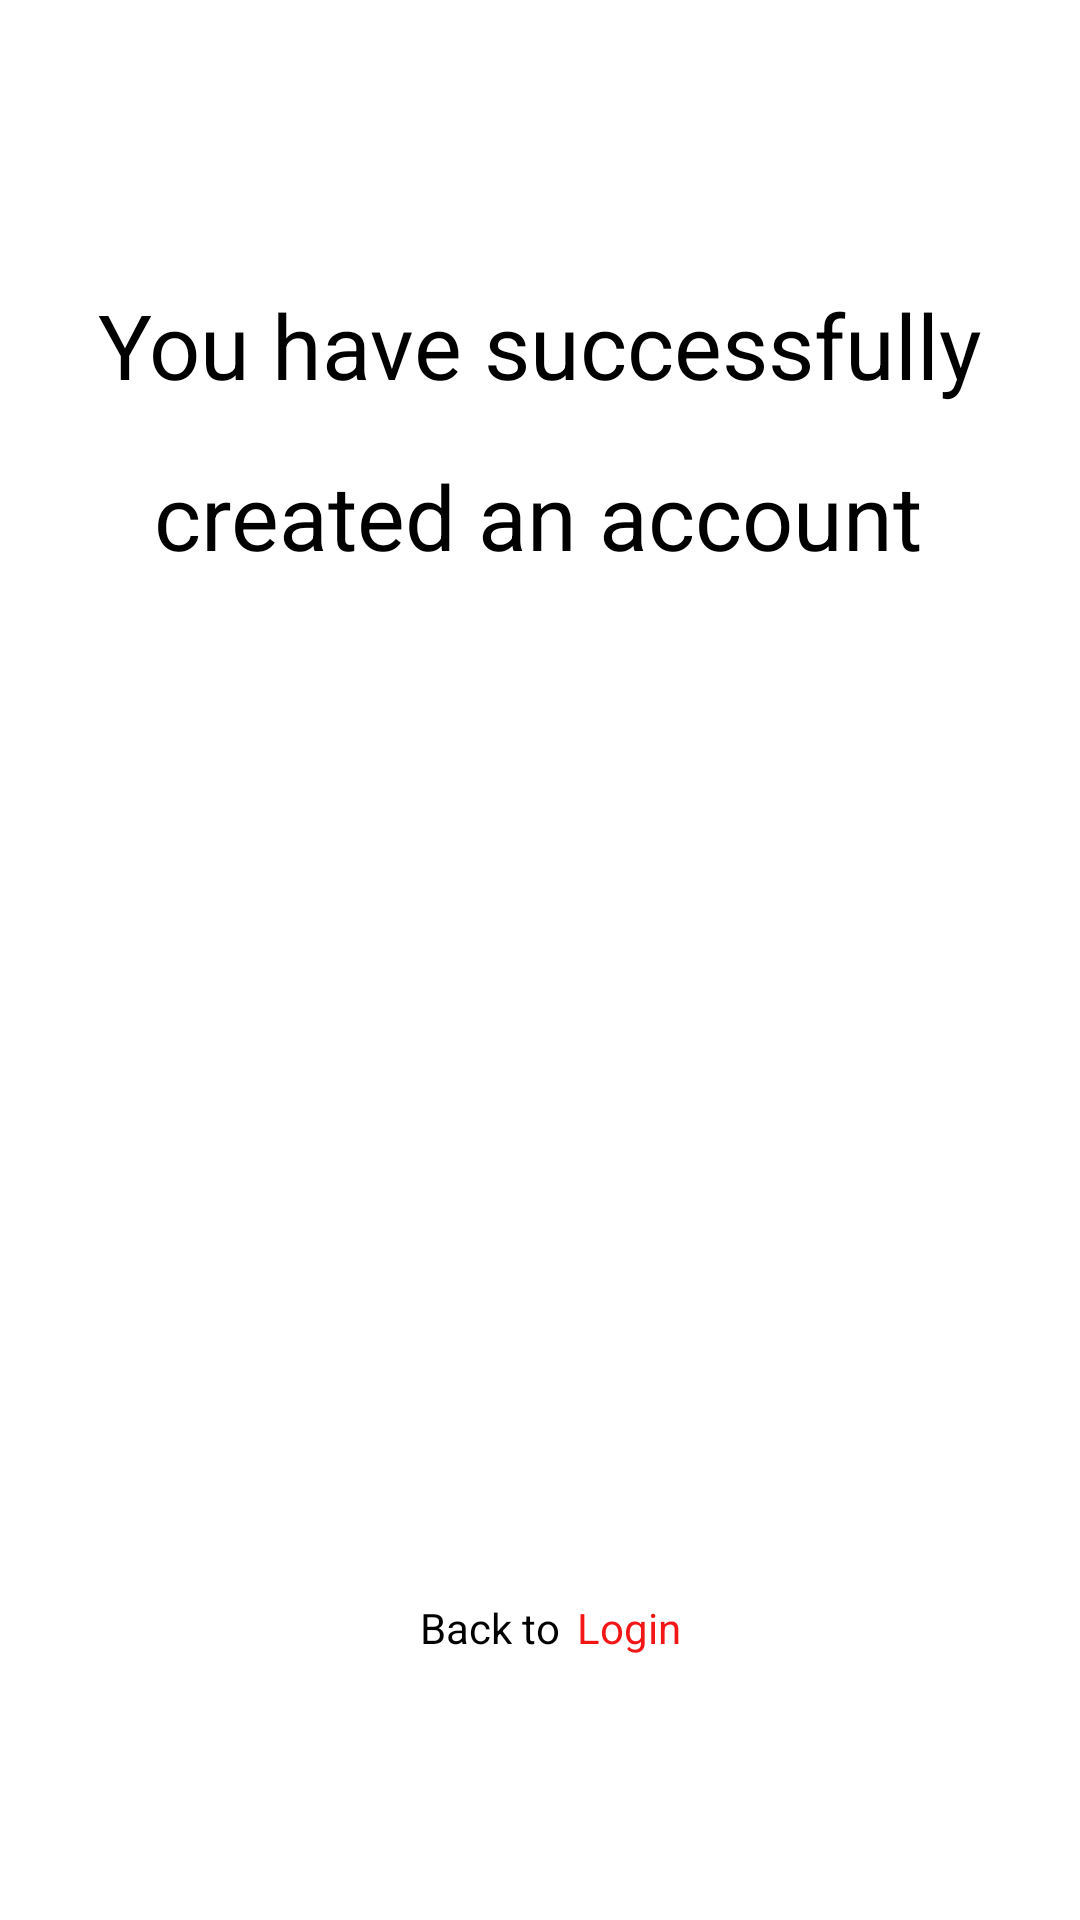

Layout XML and referenced resources for this Android screen:
<!-- AndroidManifest.xml: application theme Theme.DesignRajaOngkir -->
<!-- res/layout/activity_register_success.xml -->
<?xml version="1.0" encoding="utf-8"?>
<androidx.constraintlayout.widget.ConstraintLayout xmlns:android="http://schemas.android.com/apk/res/android"
    xmlns:app="http://schemas.android.com/apk/res-auto"
    xmlns:tools="http://schemas.android.com/tools"
    android:layout_width="match_parent"
    android:layout_height="match_parent"
    android:background="@color/white"
    tools:context=".RegisterSuccess">

    <TextView
        android:id="@+id/textView4"
        android:layout_width="wrap_content"
        android:layout_height="wrap_content"
        android:text="You have successfully"
        android:textColor="@color/black"
        android:textSize="30sp"
        app:layout_constraintBottom_toBottomOf="parent"
        app:layout_constraintEnd_toEndOf="parent"
        app:layout_constraintHorizontal_bias="0.498"
        app:layout_constraintStart_toStartOf="parent"
        app:layout_constraintTop_toTopOf="parent"
        app:layout_constraintVertical_bias="0.158" />

    <TextView
        android:id="@+id/textView5"
        android:layout_width="wrap_content"
        android:layout_height="wrap_content"
        android:text="created an account"
        android:textColor="@color/black"
        android:textSize="30sp"
        app:layout_constraintBottom_toBottomOf="parent"
        app:layout_constraintEnd_toEndOf="parent"
        app:layout_constraintHorizontal_bias="0.496"
        app:layout_constraintStart_toStartOf="parent"
        app:layout_constraintTop_toBottomOf="@+id/textView4"
        app:layout_constraintVertical_bias="0.036" />

    <ImageView
        android:id="@+id/imageView"
        android:layout_width="191dp"
        android:layout_height="218dp"
        app:layout_constraintBottom_toBottomOf="parent"
        app:layout_constraintEnd_toEndOf="parent"
        app:layout_constraintStart_toStartOf="parent"
        app:layout_constraintTop_toBottomOf="@+id/textView5"
        app:layout_constraintVertical_bias="0.19"
        tools:srcCompat="@tools:sample/avatars" />

    <TextView
        android:id="@+id/textView3"
        android:layout_width="wrap_content"
        android:layout_height="wrap_content"
        android:layout_marginBottom="88dp"
        android:text="Back to"
        android:textColor="@color/black"
        app:layout_constraintBottom_toBottomOf="parent"
        app:layout_constraintEnd_toEndOf="parent"
        app:layout_constraintHorizontal_bias="0.447"
        app:layout_constraintStart_toStartOf="parent" />

    <TextView
        android:id="@+id/textLoginInRegister"
        android:layout_width="wrap_content"
        android:layout_height="wrap_content"
        android:layout_marginBottom="88dp"
        android:text="Login"
        android:textColor="@color/redField"
        app:layout_constraintBottom_toBottomOf="parent"
        app:layout_constraintEnd_toEndOf="parent"
        app:layout_constraintHorizontal_bias="0.042"
        app:layout_constraintStart_toEndOf="@+id/textView3" />
</androidx.constraintlayout.widget.ConstraintLayout>
<!-- resources referenced by this layout -->
<resources>
  <color name="black">#FF000000</color>
  <color name="redField">#F21616</color>
  <color name="white">#FFFFFFFF</color>
  <style name="Theme.DesignRajaOngkir" parent="Theme.MaterialComponents.DayNight.NoActionBar">
          
          <item name="colorPrimary">@color/purple_500</item>
          <item name="colorPrimaryVariant">@color/purple_700</item>
          <item name="colorOnPrimary">@color/white</item>
          
          <item name="colorSecondary">@color/teal_200</item>
          <item name="colorSecondaryVariant">@color/teal_700</item>
          <item name="colorOnSecondary">@color/black</item>
          
          <item name="android:statusBarColor" tools:targetApi="l">?attr/colorPrimaryVariant</item>
          
      </style>
  <color name="purple_500">#FF6200EE</color>
  <color name="purple_700">#FF3700B3</color>
  <color name="teal_200">#FF03DAC5</color>
  <color name="teal_700">#FF018786</color>
</resources>
